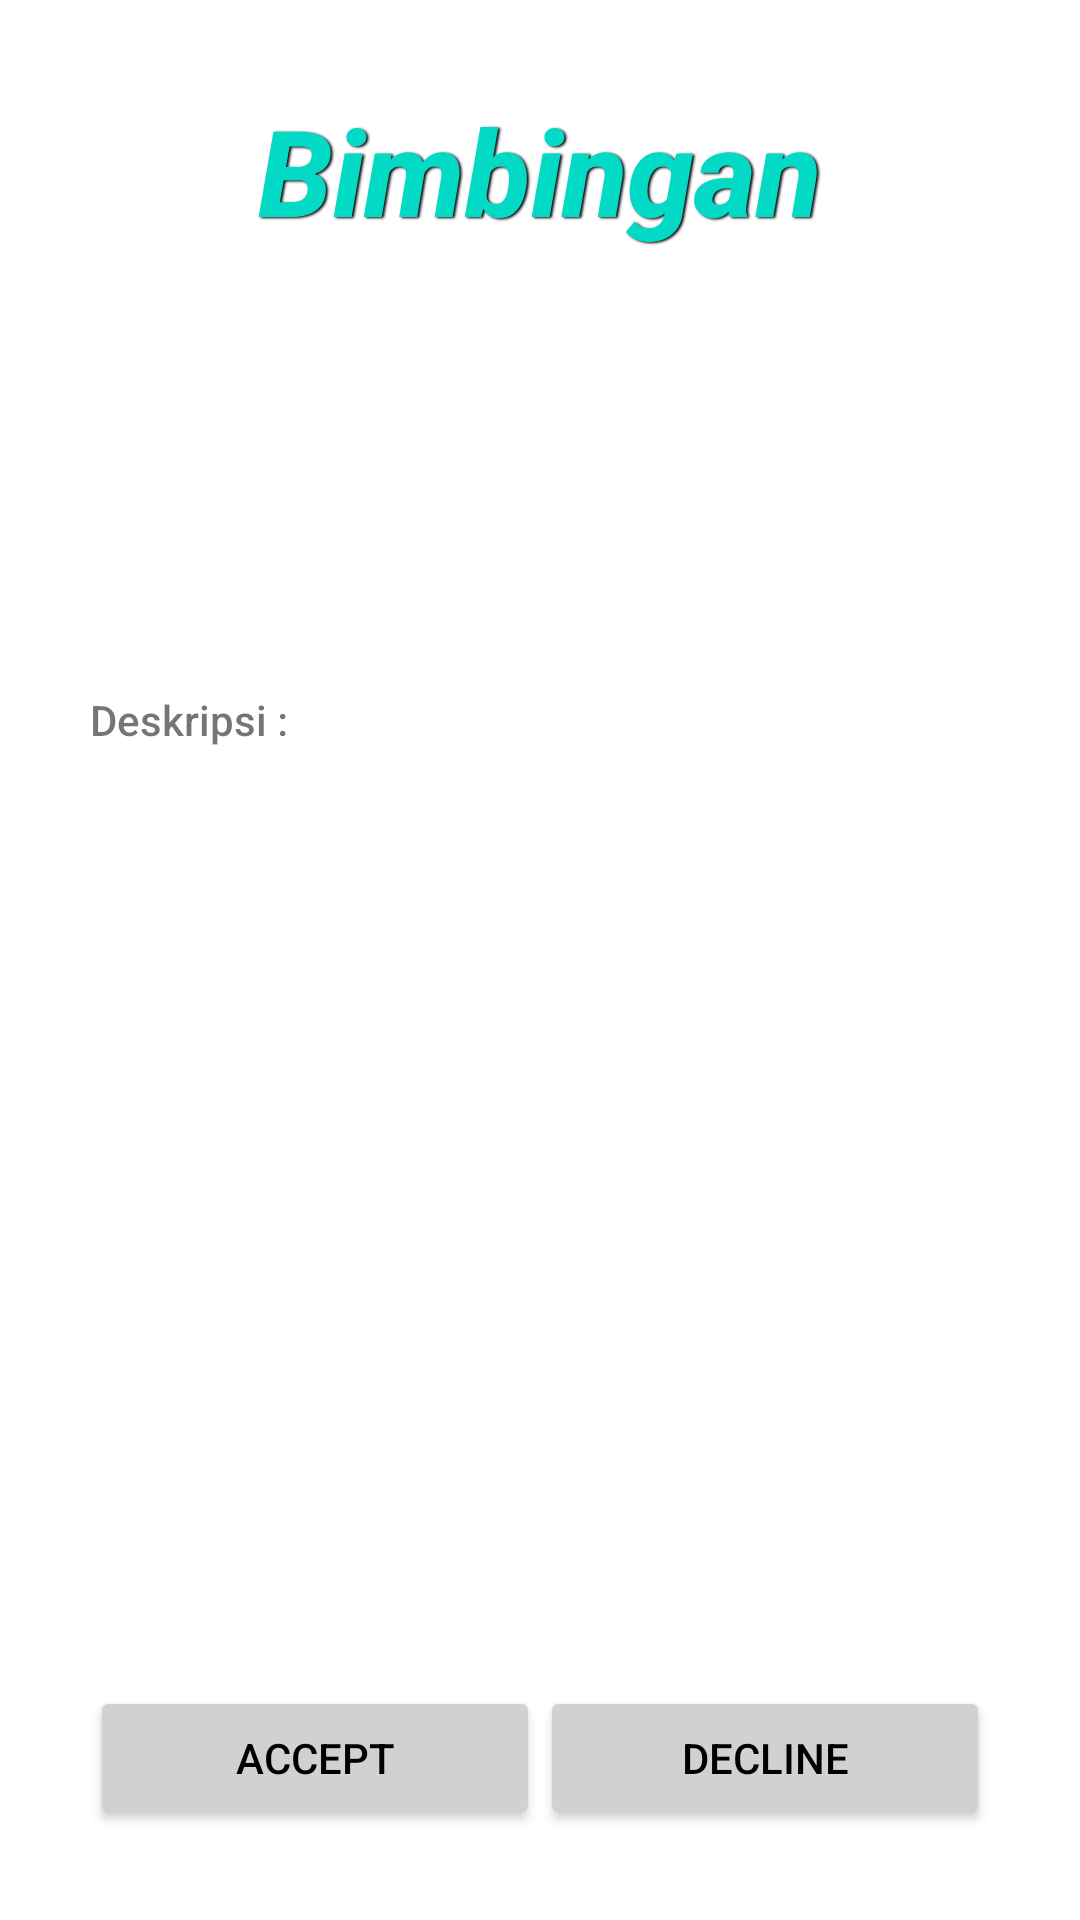

Reconstruct the res/layout file that produces this screen, plus the resources it refers to.
<!-- AndroidManifest.xml: application theme Theme.TUBES2 -->
<!-- res/layout/bimbingan.xml -->
<?xml version="1.0" encoding="utf-8"?>
<LinearLayout
    xmlns:android="http://schemas.android.com/apk/res/android"
    android:layout_width="match_parent"
    android:layout_height="match_parent"
    android:orientation="vertical">

    <LinearLayout
        android:layout_width="match_parent"
        android:layout_height="match_parent"
        android:orientation="vertical">

        <TextView
            android:layout_width="wrap_content"
            android:layout_height="wrap_content"
            android:layout_gravity="center"
            android:layout_margin="30dp"
            android:fontFamily="sans-serif-medium"
            android:shadowColor="#000000"
            android:shadowDx="1.5"
            android:shadowDy="1.3"
            android:shadowRadius="1.6"
            android:text="Bimbingan"
            android:textColor="@color/lightBlue"
            android:textSize="40dp"
            android:textStyle="bold|italic"></TextView>


        <LinearLayout
            android:layout_width="match_parent"
            android:layout_height="match_parent"
            android:layout_margin="30dp"
            android:gravity="bottom"
            android:orientation="vertical">

            <TextView
                android:id="@+id/organizer"
                android:layout_width="wrap_content"
                android:layout_height="wrap_content"
                android:fontFamily="sans-serif-medium"
                android:paddingBottom="10dp"></TextView>

            <TextView
                android:id="@+id/tanggal"
                android:layout_width="wrap_content"
                android:layout_height="wrap_content"
                android:fontFamily="sans-serif-medium"
                android:paddingBottom="10dp"></TextView>

            <TextView
                android:id="@+id/partisipan"
                android:layout_width="wrap_content"
                android:layout_height="wrap_content"
                android:fontFamily="sans-serif-medium"
                android:paddingBottom="10dp"></TextView>

            <TextView
                android:layout_width="wrap_content"
                android:layout_height="wrap_content"
                android:fontFamily="sans-serif-medium"
                android:paddingBottom="5dp"
                android:text="Deskripsi :"></TextView>

            <TextView
                android:id="@+id/deskripsi"
                android:layout_width="wrap_content"
                android:layout_height="wrap_content"
                android:fontFamily="sans-serif-medium"
                android:paddingBottom="10dp"></TextView>

            <LinearLayout
                android:layout_width="match_parent"
                android:layout_height="match_parent"
                android:gravity="bottom"
                android:orientation="horizontal">

                <Button
                    android:layout_width="wrap_content"
                    android:layout_height="wrap_content"
                    android:layout_weight="0.5"
                    android:backgroundTint="@color/grey"
                    android:text="Accept"
                    android:textColor="@color/black"></Button>

                <Button
                    android:layout_width="wrap_content"
                    android:layout_height="wrap_content"
                    android:layout_centerHorizontal="true"
                    android:layout_weight="0.5"
                    android:backgroundTint="@color/grey"
                    android:text="Decline"
                    android:textColor="@color/black"></Button>
            </LinearLayout>
        </LinearLayout>
    </LinearLayout>
</LinearLayout>
<!-- resources referenced by this layout -->
<resources>
  <color name="black">#FF000000</color>
  <color name="grey">#D3D0D0</color>
  <color name="lightBlue">#FF03DAC5</color>
  <style name="Theme.TUBES2" parent="Theme.MaterialComponents.DayNight.DarkActionBar">
          
          <item name="colorPrimary">@color/purple_500</item>
          <item name="colorPrimaryVariant">@color/purple_700</item>
          <item name="colorOnPrimary">@color/white</item>
          
          <item name="colorSecondary">@color/teal_200</item>
          <item name="colorSecondaryVariant">@color/teal_700</item>
          <item name="colorOnSecondary">@color/black</item>
          
          <item name="android:statusBarColor">?attr/colorPrimaryVariant</item>
          
      </style>
  <color name="purple_500">#FF6200EE</color>
  <color name="purple_700">#FF3700B3</color>
  <color name="white">#FFFFFFFF</color>
  <color name="teal_200">#FF03DAC5</color>
  <color name="teal_700">#FF018786</color>
</resources>
